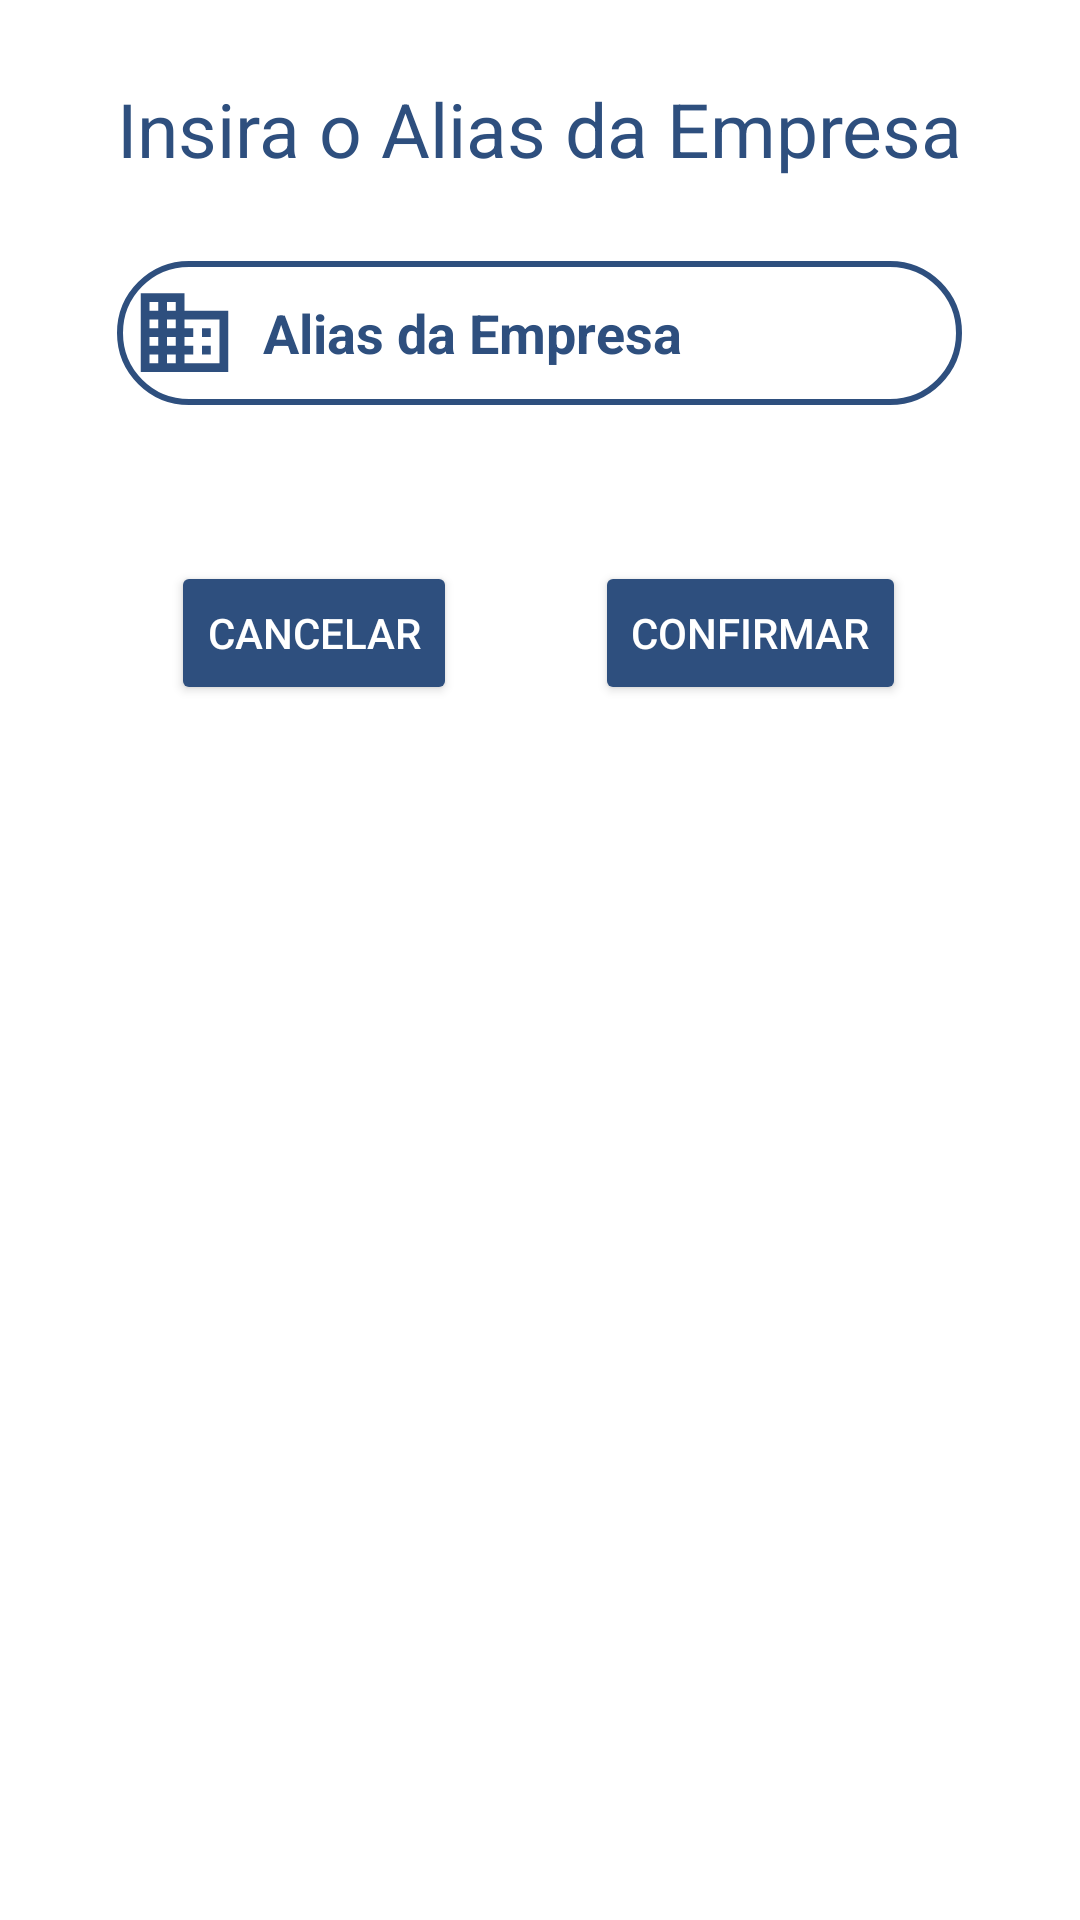

Layout XML and referenced resources for this Android screen:
<!-- AndroidManifest.xml: application theme Theme.AutoComMobile -->
<!-- res/layout/dialog_fragment_alias.xml -->
<?xml version="1.0" encoding="utf-8"?>
<androidx.constraintlayout.widget.ConstraintLayout
    xmlns:android="http://schemas.android.com/apk/res/android"
    xmlns:app="http://schemas.android.com/apk/res-auto"
    xmlns:tools="http://schemas.android.com/tools"
    android:id="@+id/dialogFragment"
    android:layout_width="match_parent"
    android:layout_height="match_parent"
    android:background="@color/white"
    tools:context="com.leonardomaito.autocommobile.fragments.AliasFragment">

    <TextView
        android:id="@+id/tvAlias"
        android:layout_width="wrap_content"
        android:layout_height="wrap_content"
        android:text="Insira o Alias da Empresa"
        android:textAlignment="center"
        android:textColor="@color/autocom_blue"
        android:textSize="25sp"
        app:layout_constraintBottom_toBottomOf="parent"
        app:layout_constraintEnd_toEndOf="parent"
        app:layout_constraintHorizontal_bias="0.496"
        app:layout_constraintStart_toStartOf="parent"
        app:layout_constraintTop_toTopOf="parent"
        app:layout_constraintVertical_bias="0.043" />

    <EditText
        android:id="@+id/etAliasInput"
        android:layout_width="0dp"
        android:layout_height="wrap_content"
        android:layout_marginTop="18dp"
        android:background="@drawable/custom_border"
        android:drawableStart="@drawable/custom_business_icon"
        android:ems="10"
        android:hint="  Alias da Empresa"
        android:textColorHint="@color/autocom_blue"
        android:inputType="textPersonName"
        android:minHeight="48dp"
        android:textColor="@color/autocom_blue"
        android:textStyle="bold"
        android:importantForAutofill="no"
        app:layout_constraintBottom_toBottomOf="parent"
        app:layout_constraintEnd_toEndOf="@+id/tvAlias"
        app:layout_constraintHorizontal_bias="0.0"
        app:layout_constraintStart_toStartOf="@+id/tvAlias"
        app:layout_constraintTop_toBottomOf="@+id/tvAlias"
        app:layout_constraintVertical_bias="0.018" />

    <Button
        android:id="@+id/btAliasConfirm"
        android:layout_width="wrap_content"
        android:layout_height="wrap_content"
        android:layout_marginTop="52dp"
        android:backgroundTint="@color/autocom_blue"
        android:text="Confirmar"
        android:textColor="@color/white"
        app:layout_constraintBottom_toTopOf="@+id/guideline3"
        app:layout_constraintEnd_toEndOf="parent"
        app:layout_constraintHorizontal_bias="0.774"
        app:layout_constraintStart_toStartOf="parent"
        app:layout_constraintTop_toBottomOf="@+id/etAliasInput"
        app:layout_constraintVertical_bias="0.0" />

    <Button
        android:id="@+id/btAliasCancel"
        android:layout_width="wrap_content"
        android:layout_height="wrap_content"
        android:layout_marginTop="52dp"
        android:backgroundTint="@color/autocom_blue"
        android:text="Cancelar"
        android:textColor="@color/white"
        app:layout_constraintBottom_toTopOf="@+id/guideline3"
        app:layout_constraintEnd_toEndOf="parent"
        app:layout_constraintHorizontal_bias="0.215"
        app:layout_constraintStart_toStartOf="parent"
        app:layout_constraintTop_toBottomOf="@+id/etAliasInput"
        app:layout_constraintVertical_bias="0.004" />

    <androidx.constraintlayout.widget.Guideline
        android:id="@+id/guideline3"
        android:layout_width="wrap_content"
        android:layout_height="wrap_content"
        android:orientation="horizontal"
        app:layout_constraintGuide_begin="271dp" />


</androidx.constraintlayout.widget.ConstraintLayout>
<!-- resources referenced by this layout -->
<resources>
  <color name="autocom_blue">#2E4F7E</color>
  <color name="white">#FFFFFF</color>
  <!-- drawable custom_border (drawable) -->
  <shape xmlns:android="http://schemas.android.com/apk/res/android"
      android:shape="rectangle">
      <solid android:color="#00000000" />
      <stroke android:width="2dp" android:color="@color/autocom_blue" />
      <corners android:radius="32dp"></corners>
  </shape>
  <!-- drawable custom_business_icon (drawable) -->
  <layer-list xmlns:android="http://schemas.android.com/apk/res/android">
  <item
      android:left="5dp">
      <vector android:height="35dp" android:tint="@color/autocom_blue"
          android:viewportHeight="24" android:viewportWidth="24"
          android:width="35dp" xmlns:android="http://schemas.android.com/apk/res/android">
          <path android:fillColor="@android:color/white" android:pathData="M12,7L12,3L2,3v18h20L22,7L12,7zM6,19L4,19v-2h2v2zM6,15L4,15v-2h2v2zM6,11L4,11L4,9h2v2zM6,7L4,7L4,5h2v2zM10,19L8,19v-2h2v2zM10,15L8,15v-2h2v2zM10,11L8,11L8,9h2v2zM10,7L8,7L8,5h2v2zM20,19h-8v-2h2v-2h-2v-2h2v-2h-2L12,9h8v10zM18,11h-2v2h2v-2zM18,15h-2v2h2v-2z" />
      </vector>
  </item>
  </layer-list>
  <style name="Theme.AutoComMobile" parent="Theme.MaterialComponents.Light.DarkActionBar">
          
          <item name="colorPrimary">@color/purple_500</item>
          <item name="colorPrimaryVariant">@color/purple_700</item>
          <item name="colorOnPrimary">@color/white</item>
          
          <item name="colorSecondary">@color/teal_200</item>
          <item name="colorSecondaryVariant">@color/teal_700</item>
          <item name="colorOnSecondary">@color/black</item>
          
          <item name="android:statusBarColor" tools:targetApi="l">?attr/colorPrimaryVariant</item>
          
      </style>
  <color name="purple_500">#FF000000</color>
  <color name="purple_700">#FF000000</color>
  <color name="teal_200">#FF000000</color>
  <color name="teal_700">#FF000000</color>
  <color name="black">#FF000000</color>
</resources>
